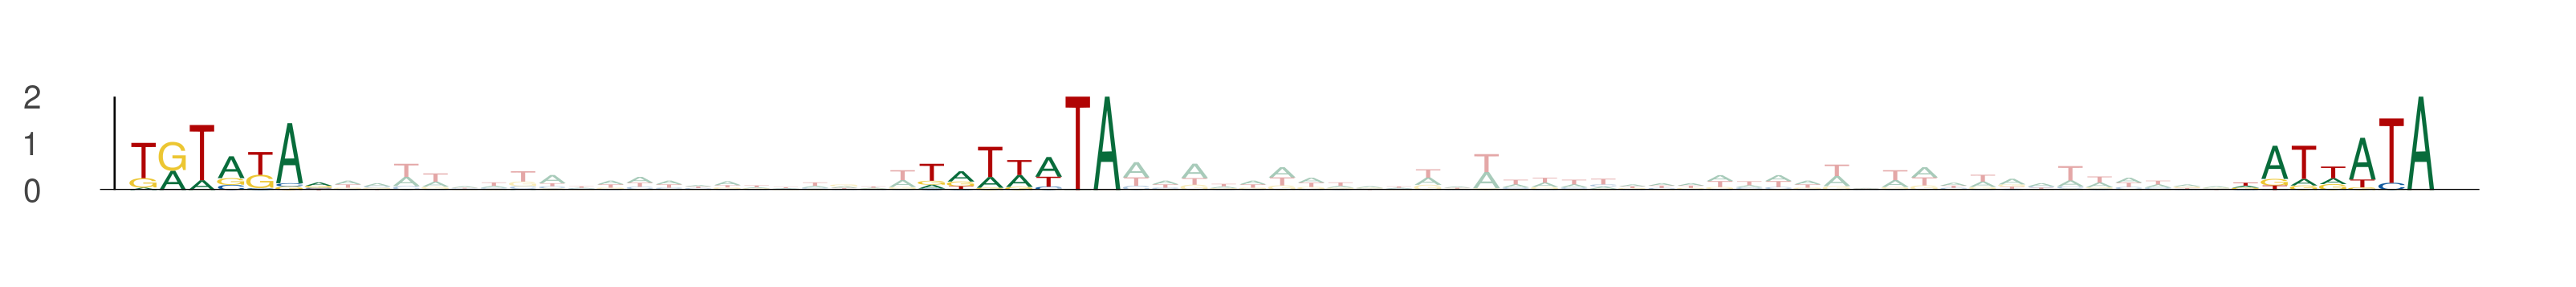

Source data for this figure (header and first rows):
seq_index, start_position, end_position, is_reversed_complement
11713, 46, 53, 0
11713, 73, 80, 0
11713, 118, 125, 0
338, 51, 58, 0
338, 78, 85, 0
338, 123, 130, 0
7964, 71, 78, 0
7964, 98, 105, 0
7964, 143, 150, 0
5115, 63, 70, 0
5115, 90, 97, 0
5115, 135, 142, 0
5568, 31, 38, 0
5568, 58, 65, 0
5568, 103, 110, 0
1257, 32, 39, 0
1257, 59, 66, 0
1257, 104, 111, 0
13286, 55, 62, 0
13286, 82, 89, 0
13286, 127, 134, 0
9531, 6, 13, 0
9531, 33, 40, 0
9531, 78, 85, 0
765, 7, 14, 0
765, 34, 41, 0
765, 79, 86, 0
9534, 38, 45, 0
9534, 65, 72, 0
9534, 110, 117, 0
5894, 29, 36, 0
5894, 56, 63, 0
5894, 101, 108, 0
976, 82, 89, 0
976, 109, 116, 0
976, 154, 161, 0
12267, 55, 62, 0
12267, 82, 89, 0
12267, 127, 134, 0
11224, 83, 90, 0
11224, 110, 117, 0
11224, 155, 162, 0
12238, 84, 91, 0
12238, 111, 118, 0
12238, 156, 163, 0
8847, 51, 58, 0
8847, 78, 85, 0
8847, 123, 130, 0
6292, 3, 10, 0
6292, 30, 37, 0
6292, 75, 82, 0
6437, 43, 50, 0
6437, 70, 77, 0
6437, 115, 122, 0
5713, 18, 25, 0
5713, 45, 52, 0
5713, 90, 97, 0
11513, 9, 16, 0
11513, 36, 43, 0
11513, 81, 88, 0
